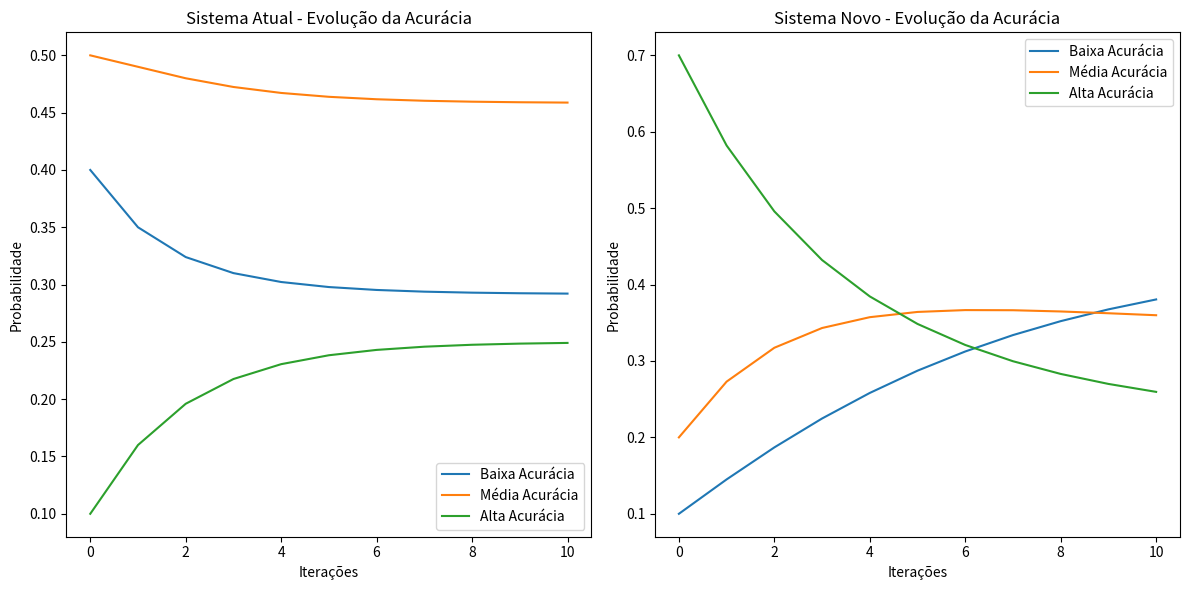

Source code (Python):

# Descrição do RNF-01:
# O sistema deve apresentar acurácia acima de 95% em acurácia nas classificações taxonômicas. 

import numpy as np
import matplotlib.pyplot as plt

# TODO: Implementar rotina de validação cruzada para avaliação da robustez do modelo
# TODO: Expandir conjunto de dados de treinamento para melhorar a generalização do modelo
# TODO: Integrar com ambiente de produção para teste e validação em tempo real

# Simulação sistema atual:

# TODO: Ajustar a matriz de transição com base em análises estatísticas mais precisas e otimização
transition_matrix_atual = np.array([[0.6, 0.3, 0.1],
                             [0.2, 0.7, 0.1],
                             [0.1, 0.2, 0.7]])

initial_state_atual = np.array([0.4, 0.5, 0.1])

states_atual = []
states_atual.append(initial_state_atual)

current_state_atual = initial_state_atual
for i in range(1, 11):
    current_state_atual = np.dot(current_state_atual, transition_matrix_atual)
    states_atual.append(current_state_atual)

# Simulação sistema novo:

# TODO: Ajustar a matriz de transição com base em dados reais e otimização
transition_matrix_novo = np.array([[0.9, 0.08, 0.02],
                             [0.1, 0.8, 0.1],
                             [0.05, 0.15, 0.8]])

initial_state_novo = np.array([0.1, 0.2, 0.7]) 

states_novo = []
states_novo.append(initial_state_novo)

current_state_novo = initial_state_novo
for i in range(1, 11):
    current_state_novo = np.dot(current_state_novo, transition_matrix_novo)
    states_novo.append(current_state_novo)

states_atual = np.array(states_atual)
states_novo = np.array(states_novo)

# Gerar Gráficos:

plt.figure(figsize=(12, 6))
plt.subplot(1, 2, 1)
plt.plot(states_atual)
plt.title('Sistema Atual - Evolução da Acurácia')
plt.xlabel('Iterações')
plt.ylabel('Probabilidade')
plt.legend(['Baixa Acurácia', 'Média Acurácia', 'Alta Acurácia'])

plt.subplot(1, 2, 2)
plt.plot(states_novo)
plt.title('Sistema Novo - Evolução da Acurácia')
plt.xlabel('Iterações')
plt.ylabel('Probabilidade')
plt.legend(['Baixa Acurácia', 'Média Acurácia', 'Alta Acurácia'])

plt.tight_layout()
plt.show()

# TODO: Implementar monitoramento contínuo de acurácia para análise de desempenho
# TODO: Melhorar visualizações incluindo matriz de confusão e relatórios de classificação
